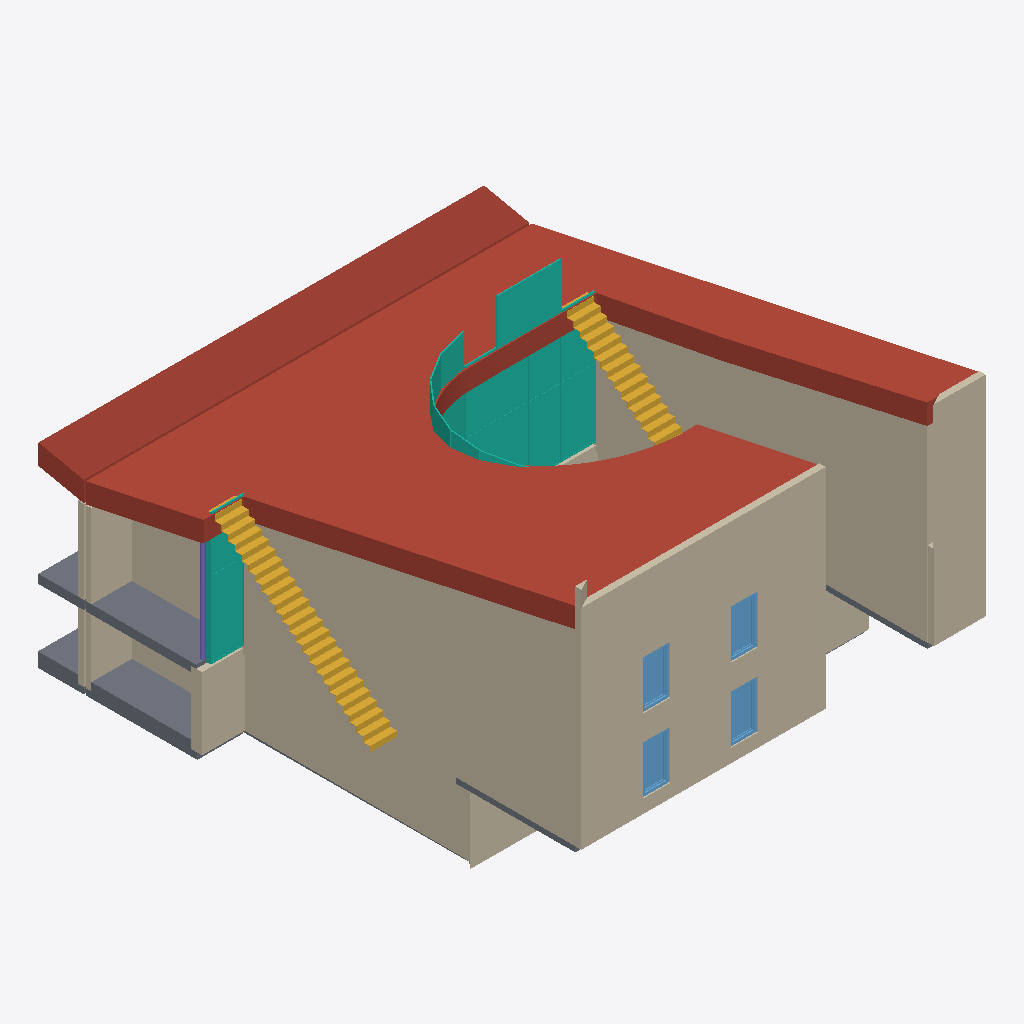
Isometric view of an IFC building model (IFC-SPF (STEP), schema IFC2X3, length unit metre), seen from the south-west, elements coloured by IFC class: 18 walls (beige), 8 slabs (grey), 5 curtain walls (teal), 4 roofs (red-brown), 4 windows (light blue), 2 stairs (yellow), 1 column (violet).
Extent 16.5 m × 18.6 m × 11.0 m (x, y, z). Storeys (4): KG at -2.80 m; EG at 0.00 m; og at 2.80 m; DG at 3.00 m. Elements (117): 64 IfcWallStandardCase, 22 IfcSlab, 14 IfcColumn, 5 IfcCurtainWall, 5 IfcStair, 4 IfcWindow, 3 IfcDoor.

HEADER;
FILE_DESCRIPTION((''),'2;1');
FILE_NAME('','2019-07-19T12:33:36',(''),(''),'','BIMserver','');
FILE_SCHEMA(('IFC2X3'));
ENDSEC;
DATA;
#7805=IFCPROJECT('344O7vICcwH8qAEnwJDjSU',#7,'Projekt',$,$,$,$,(#7806),#7807);
#9038=IFCSITE('20FpTZCqJy2vhVJYtjuIce',#7,'Gel?nde',$,$,#9039,$,$,.ELEMENT.,$,$,$,$,$);
#5801=IFCBUILDING('00tMo7QcxqWdIGvc4sMN2A',#7,'Geb?ude',$,$,#11412,$,$,.ELEMENT.,$,$,$);
#5803=IFCBUILDINGSTOREY('3GYTW62R54_A9sD56EzfWE',#7,'DG',$,$,#1865,$,$,.ELEMENT.,3.0);
#5804=IFCBUILDINGSTOREY('3qfDYzW_LFy97HOZos4zOm',#7,'og',$,$,#4247,$,$,.ELEMENT.,2.8);
#5805=IFCBUILDINGSTOREY('2Wk49hkHPC2hvWchm5NASJ',#7,'EG',$,$,#59,$,$,.ELEMENT.,0.0);
#5802=IFCBUILDINGSTOREY('0IcK7Dl3L6ZvdFUQ9hdtkz',#7,'KG',$,$,#198,$,$,.ELEMENT.,-2.8);
#4757=IFCSLAB('0GMy4MnPn1dBbWD4z0JfN7',#7,'Dach-002',$,$,#12244,#12245,'105BC116-C59C-419C-B960-344F404E95C7',.ROOF.);
#9=IFCWALLSTANDARDCASE('1DCOfTwH15ggOk6Clc74$$',#7,'Wand-007',$,$,#716,#717,'4D318A5D-E910-45AA-A62E-18CBE61C4FFF');
#904=IFCWALLSTANDARDCASE('3WfKpItwXClQMZHcvcF1eW',#7,'Wand-007',$,$,#17854,#17855,'E0A54CD2-DFA8-4CBD-A5A3-466E663C1A20');
#4156=IFCWALLSTANDARDCASE('0r2iN56aD2LAt5OTblKYOz',#7,'Wand-008',$,$,#4246,#20467,'350AC5C5-1A43-4254-ADC5-61D96F52263D');
#6463=IFCSLAB('3dB4rc0Be8HPENbg2aksEw',#7,'Dach-002',$,$,#1864,#15318,'E72C4D66-00BA-[number]-96A0A4BB63BA',.ROOF.);
#3784=IFCWALLSTANDARDCASE('0btDqxaYrAe8Ij6Yf8vEl7',#7,'Wand-008',$,$,#14306,#8535,'25DCDD3B-922D-4AA0-84AD-1A2A48E4EBC7');
#747=IFCWALLSTANDARDCASE('34ZpVI3fX6d8sa300ayqXB',#7,'Wand-002',$,$,#23285,#23695,'C48F37D2-0E98-469C-8DA4-0C0024F3484B');
#9218=IFCCURTAINWALL('38lwcu4to7IuyoOCtf4zqz',#7,'Fassade-032',$,$,#913,$,'C8BFA9B8-137C-874B-8F32-60CDE913DD3D');
#14693=IFCSTAIR('3t0UqfHpBUHux8dyU9Wapz',#7,'Treppe-004',$,$,#21007,#24938,'F701ED29-4732-DE47-8EC8-9FC789824CFD',.NOTDEFINED.);
#6600=IFCWALLSTANDARDCASE('1UOXiz2Mq5GhrwBypj1inZ',#7,'Wand-008',$,$,#7851,#7852,'5E621B3D-096D-0542-BD7A-2FCCED06CC63');
#14624=IFCSLAB('0_hnAA7WLjGvs41BL9ziYB',#7,'Dach-002',$,$,#24996,#22029,'3EAF128A-1E05-6D43-9D84-04B549F6C88B',.ROOF.);
#15159=IFCWALLSTANDARDCASE('2ynaAt9my3Jvntpps8L0Wv',#7,'Wand-008',$,$,#23230,#18398,'BCC642B7-270F-034F-9C77-CF3D88540839');
#17885=IFCSLAB('34ktvPVm3YJebPRQjW$vnV',#7,'Decke-015',$,$,#23770,#25179,'C4BB7E59-7F00-E24E-8959-6DAB60FF9C5F',.NOTDEFINED.);
#7169=IFCSLAB('0xsSNIP3CbJAJls49W04X3',#7,'Decke-014',$,$,#13260,#25050,'3BD9C5D2-6433-254C-A4EF-D84260004843',.NOTDEFINED.);
#8656=IFCSTAIR('1dnfEyzsrOGucbWdG7z1hR',#7,'Treppe-004',$,$,#24602,#7224,'67C693BC-F76D-5843-89A5-827407F41ADB',.NOTDEFINED.);
#15668=IFCWALLSTANDARDCASE('0mho7Owd5BmP3hVnlyb5tz',#7,'Wand-002',$,$,#17520,#23465,'30AF21D8-EA71-4BC1-90EB-7F1BFC945DFD');
#9282=IFCWALLSTANDARDCASE('2J4V6MHh$PGgDwMogzp0_y',#7,'Wand-020',$,$,#12080,#12514,'9311F196-46BF-D942-A37A-5B2ABDCC0FBC');
#13700=IFCCURTAINWALL('2d80EQakkKJuwcVDtfFK4o',#7,'Fassade-033',$,$,#6711,$,'A720039A-92EB-944F-8EA6-7CDDE93D4132');
#4334=IFCSLAB('26R9uxzhB2GwP2Dr9xphzM',#7,'Dach-002',$,$,#4335,#4336,'866C9E3B-F6B2-C243-A642-37527BCEBF56',.ROOF.);
#13713=IFCCURTAINWALL('09CZsHN0XEweChsJvDCyva',#7,'Fassade-033',$,$,#1988,$,'09323D91-5C08-4EEA-832B-D93E4D33CE64');
#8493=IFCWALLSTANDARDCASE('0spHAQwohNGeYwsDWczvgd',#7,'Wand-003',$,$,#8494,#22,'36CD129A-EB2A-D742-88BA-D8D826F79AA7');
#7997=IFCCURTAINWALL('2y$JOR2wYwIxyEbvHdfq16',#7,'Fassade-047',$,$,#35,$,'BCFD361B-0BA8-BA4B-BF0E-979467A74046');
#12174=IFCWALLSTANDARDCASE('2X$eZjwrb36RfJOhI41qYB',#7,'Wand-023',$,$,#19793,#10743,'A1FE88ED-EB59-4319-BA53-62B48407488B');
#26=IFCWALLSTANDARDCASE('10JrA_mJl8JfsY4IDUnPQO',#7,'Wand-003',$,$,#197,#11967,'404F52BE-C13B-C84E-9DA2-11235EC59698');
#5773=IFCCURTAINWALL('2JVI$g9kX77xxiMYFI84ix',#7,'Fassade-030',$,$,#2653,$,'937D2FEA-26E8-471F-BEEC-5A23D2204B3B');
#8501=IFCWALLSTANDARDCASE('1cAbMjVdKwGRhheeuevc5I',#7,'Wand-023',$,$,#14695,#17864,'662A55AD-7E75-3A41-BAEB-A28E28E66152');
#12517=IFCSLAB('1ERsoaPQpnG9Mrmk$KdnGS',#7,'Decke-015',$,$,#19912,#21585,'4E6F6CA4-65AC-F140-95B5-C2EFD49F141C',.NOTDEFINED.);
#7463=IFCWINDOW('1CURAsZ9bCqA54tvPDSXo2',#7,'Fenster-002',$,$,#8658,#17795,'4C79B2B6-8C99-4CD0-A144-DF964D721C82',1.8,1.0);
#14771=IFCWINDOW('085uNaqx9DGuuA61SZo0Ol',#7,'Fenster-003',$,$,#6823,#17780,'081785E4-D3B2-4D43-8E0A-181723C8062F',1.8,1.0);
#20417=IFCWINDOW('3_ozRs3uaxHhClAff2LHmt',#7,'Fenster-003',$,$,#9945,#21220,'FECBD6F6-0F89-3B46-B32F-2A9A42551C37',1.8,1.0);
#8109=IFCWINDOW('3zT$H6Zur2dOVEYsGGWHay',#7,'Fenster-001',$,$,#10843,#10836,'FD77F446-8F8D-429D-87CE-8B641081193C',1.8,1.0);
#7170=IFCSLAB('3cuEKaqI2uGOsldBuM6VLt',#7,'Decke-014',$,$,#9303,#19945,'E6E0E524-D120-B841-8DAF-9CBE1619F577',.NOTDEFINED.);
#27=IFCWALLSTANDARDCASE('2izVDqPYbpHwrykUPtWz3a',#7,'Wand-020',$,$,#10148,#25366,'ACF5F374-[number]-AD7C-B9E67783D0E4');
#1747=IFCWALLSTANDARDCASE('38oJAs4NoBGuwGzLMdPD7g',#7,'Wand-003',$,$,#9162,#9163,'C8C932B6-117C-8B43-8E90-F555A764D1EA');
#4950=IFCSLAB('2FQnS8$AxwIhPGy1XT_zmA',#7,'Decke-008',$,$,#13268,#13622,'8F6B1708-FCAE-FA4A-B650-F0185DFBDC0A',.NOTDEFINED.);
#5614=IFCCOLUMN('3YA6oXw4A3JQ7hTT0pEx$Y',#7,'St?tze-001',$,'Beton, Stahlbeton 25 D150',#7924,#7925,'E2286CA1-E842-834D-A1EB-75D0333BBFE2');
#4068=IFCSLAB('2JEnJWNODEIgf0MIpglk_$',#7,'Decke-008',$,$,#24822,#12050,'933B14E0-5D83-4E4A-AA40-592CEABEEFBF',.NOTDEFINED.);
#3224=IFCWALLSTANDARDCASE('0Rl3zQEKEKI97kJTdOIdKX',#7,'Wand-003',$,$,#24204,#24205,'1BBC3F5A-[number]-91EE-4DD9D84A7521');
#16215=IFCWALLSTANDARDCASE('0cSs4Y7WROI97fB24snMCc',#7,'Wand-020',$,$,#12711,#16228,'[number]-1E06-D848-91E9-2C2136C56326');
#12019=IFCSLAB('2ql0Df3q7lHx9N2p1ypBpt',#7,'Decke-015',$,$,#15744,#9828,'B4BC0369-0F41-EF47-B257-0B307CCCBCF7',.NOTDEFINED.);
#15069=IFCWALLSTANDARDCASE('3YoiH4$t0oI9KcDoJnDLuu',#7,'Wand-002',$,$,#3499,#15070,'E2CAC444-FF70-[number]-3724F1355E38');
#2468=IFCSLAB('1CNKdSIV0RIAl1Fl6WtUXK',#7,'Decke-015',$,$,#23134,#23135,'4C5D49DC-49F0-1B48-ABC1-3EF1A0DDE854',.NOTDEFINED.);
ENDSEC;